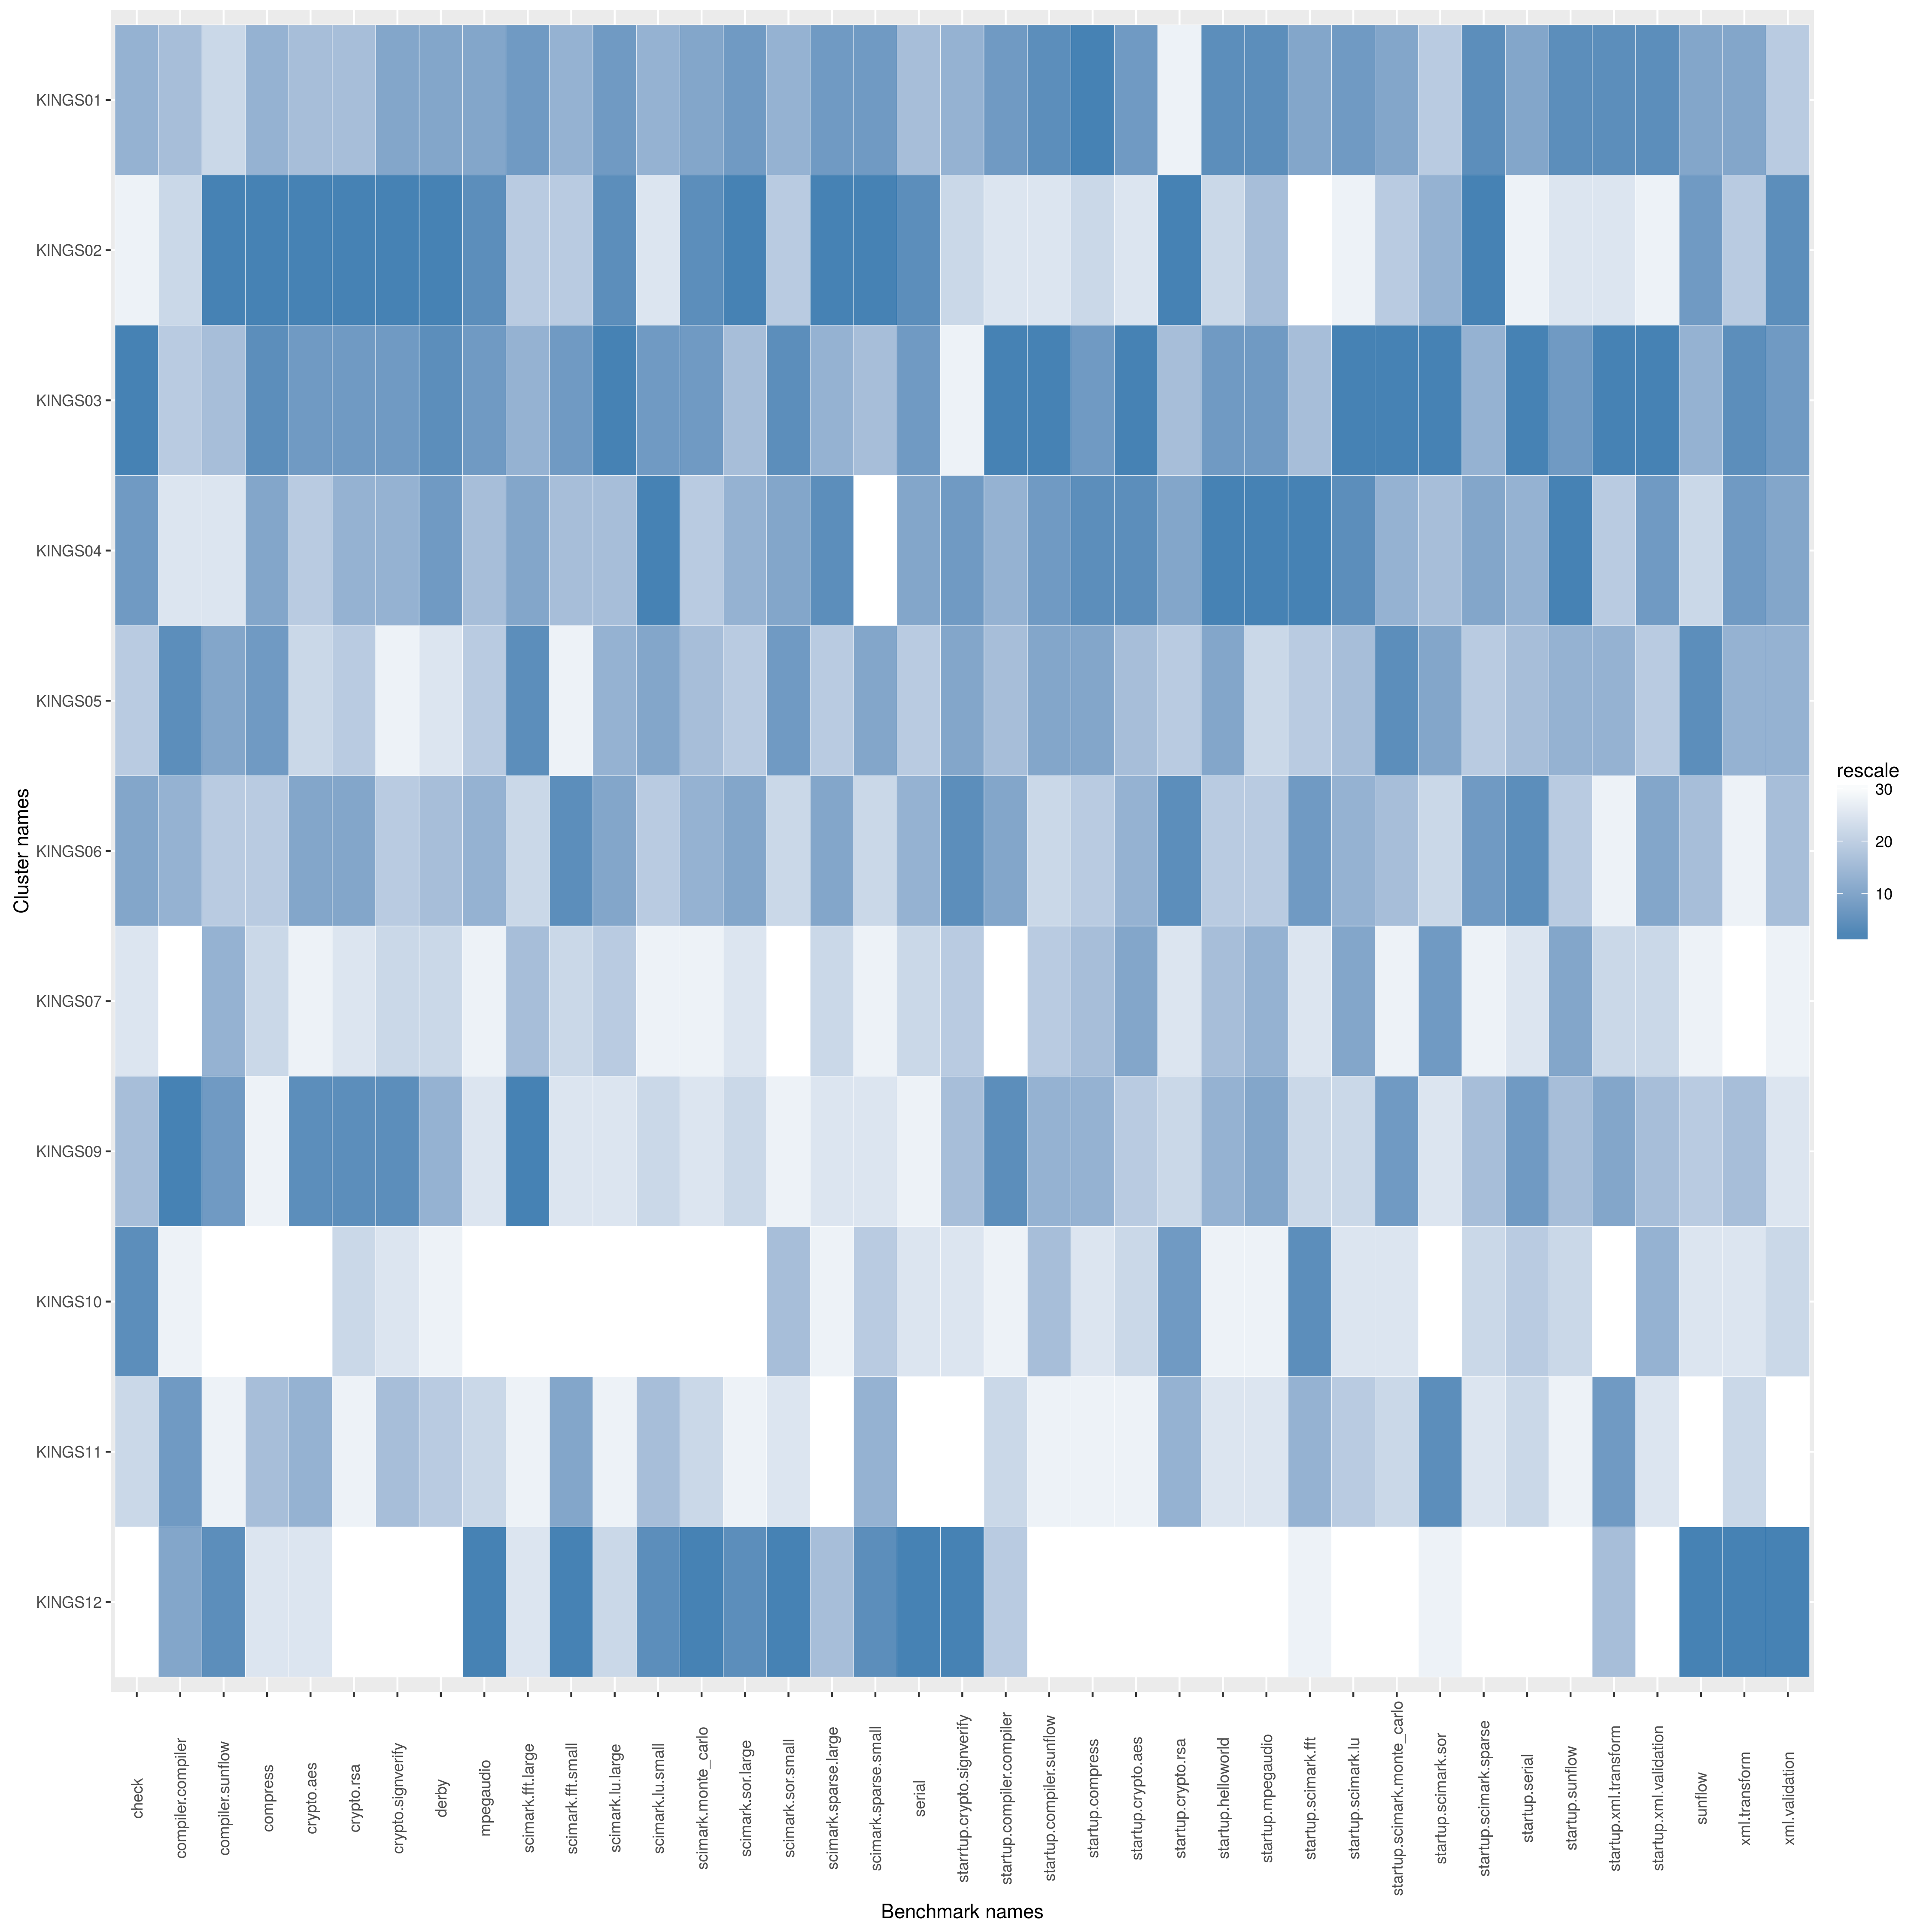

The data file committed next to this chart (first rows):
name, check, compiler.compiler, compiler.sunflow, compress, crypto.aes, crypto.rsa, crypto.signverify, derby, mpegaudio, scimark.fft.large, scimark.fft.small, scimark.lu.large, scimark.lu.small, scimark.monte_carlo, scimark.sor.large, scimark.sor.small, scimark.sparse.large, scimark.sparse.small, serial, starrtup.crypto.signverify, startup.compiler.compiler, startup.compiler.sunflow, startup.compress
KINGS01, 1232, 218.6, 85.46, 183.4, 63.66, 107, 182.8, 134.6, 90.2, 50.63, 308, 10.79, 240.2, 51.26, 36.36, 157.6, 35.98, 225.6, 98, 8.933, 3.528, 14.96, 43.61
KINGS02, 1056, 218.2, 87.27, 186.7, 65.28, 109.5, 186.8, 140.5, 91.95, 50.2, 302.2, 10.79, 237.8, 51.83, 36.85, 157.1, 36.13, 227.5, 99.89, 8.867, 3.306, 14.13, 43.11
KINGS03, 1258, 218.4, 85.75, 184.6, 63.81, 107.5, 183.3, 135.7, 90.49, 50.33, 308.9, 10.8, 241.7, 51.31, 36.24, 157.8, 35.94, 224.9, 98.88, 8.853, 3.692, 15.03, 43.5
KINGS04, 1249, 215, 85.27, 183.7, 63.51, 107.3, 182.8, 135.2, 90.05, 50.4, 306.7, 10.77, 242.1, 51.11, 36.27, 157.6, 35.98, 218.1, 98.79, 8.943, 3.492, 14.91, 43.57
KINGS05, 1164, 220.4, 85.94, 184, 63.14, 106.8, 178.1, 130.1, 89.9, 50.68, 292.7, 10.77, 241, 51.19, 36.03, 157.8, 35.85, 225.1, 97.58, 8.935, 3.488, 14.7, 43.46
KINGS06, 1238, 218.9, 85.54, 182.8, 63.77, 107.3, 182.1, 133.4, 90.19, 50, 310.4, 10.78, 239.4, 51.24, 36.31, 157, 35.96, 223.5, 98.36, 8.947, 3.516, 14.38, 43.31
KINGS07, 1148, 200.9, 85.91, 182.2, 63, 106.7, 181.7, 131.7, 88.9, 50.26, 302.1, 10.74, 230, 50.9, 35.97, 153.9, 35.81, 218.2, 96.4, 8.894, 3.263, 14.43, 43.36
KINGS09, 1189, 220.9, 86.18, 181.5, 64.18, 107.7, 183.8, 134.5, 89.71, 50.69, 296.1, 10.74, 239.2, 50.9, 36.01, 156.4, 35.74, 221.3, 95.82, 8.924, 3.674, 14.59, 43.37
KINGS10, 1250, 208.9, 83.94, 173.3, 62.88, 106.7, 179.8, 129.7, 83.39, 49.18, 271.7, 9.734, 216.7, 50.69, 35.24, 157.4, 35.46, 223.6, 96.24, 8.866, 3.306, 14.48, 43.08
KINGS11, 1150, 219.8, 85.15, 183.2, 63.68, 106.6, 182.3, 133.1, 89.84, 49.68, 308.2, 10.67, 240.1, 51.04, 35.78, 156.9, 35.26, 225, 94.72, 8.852, 3.315, 13.84, 43.06
KINGS12, 638.3, 219.7, 87.24, 182, 63.12, 105, 158.9, 116.2, 92.1, 49.93, 313.3, 10.74, 241.7, 51.99, 36.54, 159.7, 35.88, 225.6, 101.2, 8.966, 3.487, 12.69, 42.74
